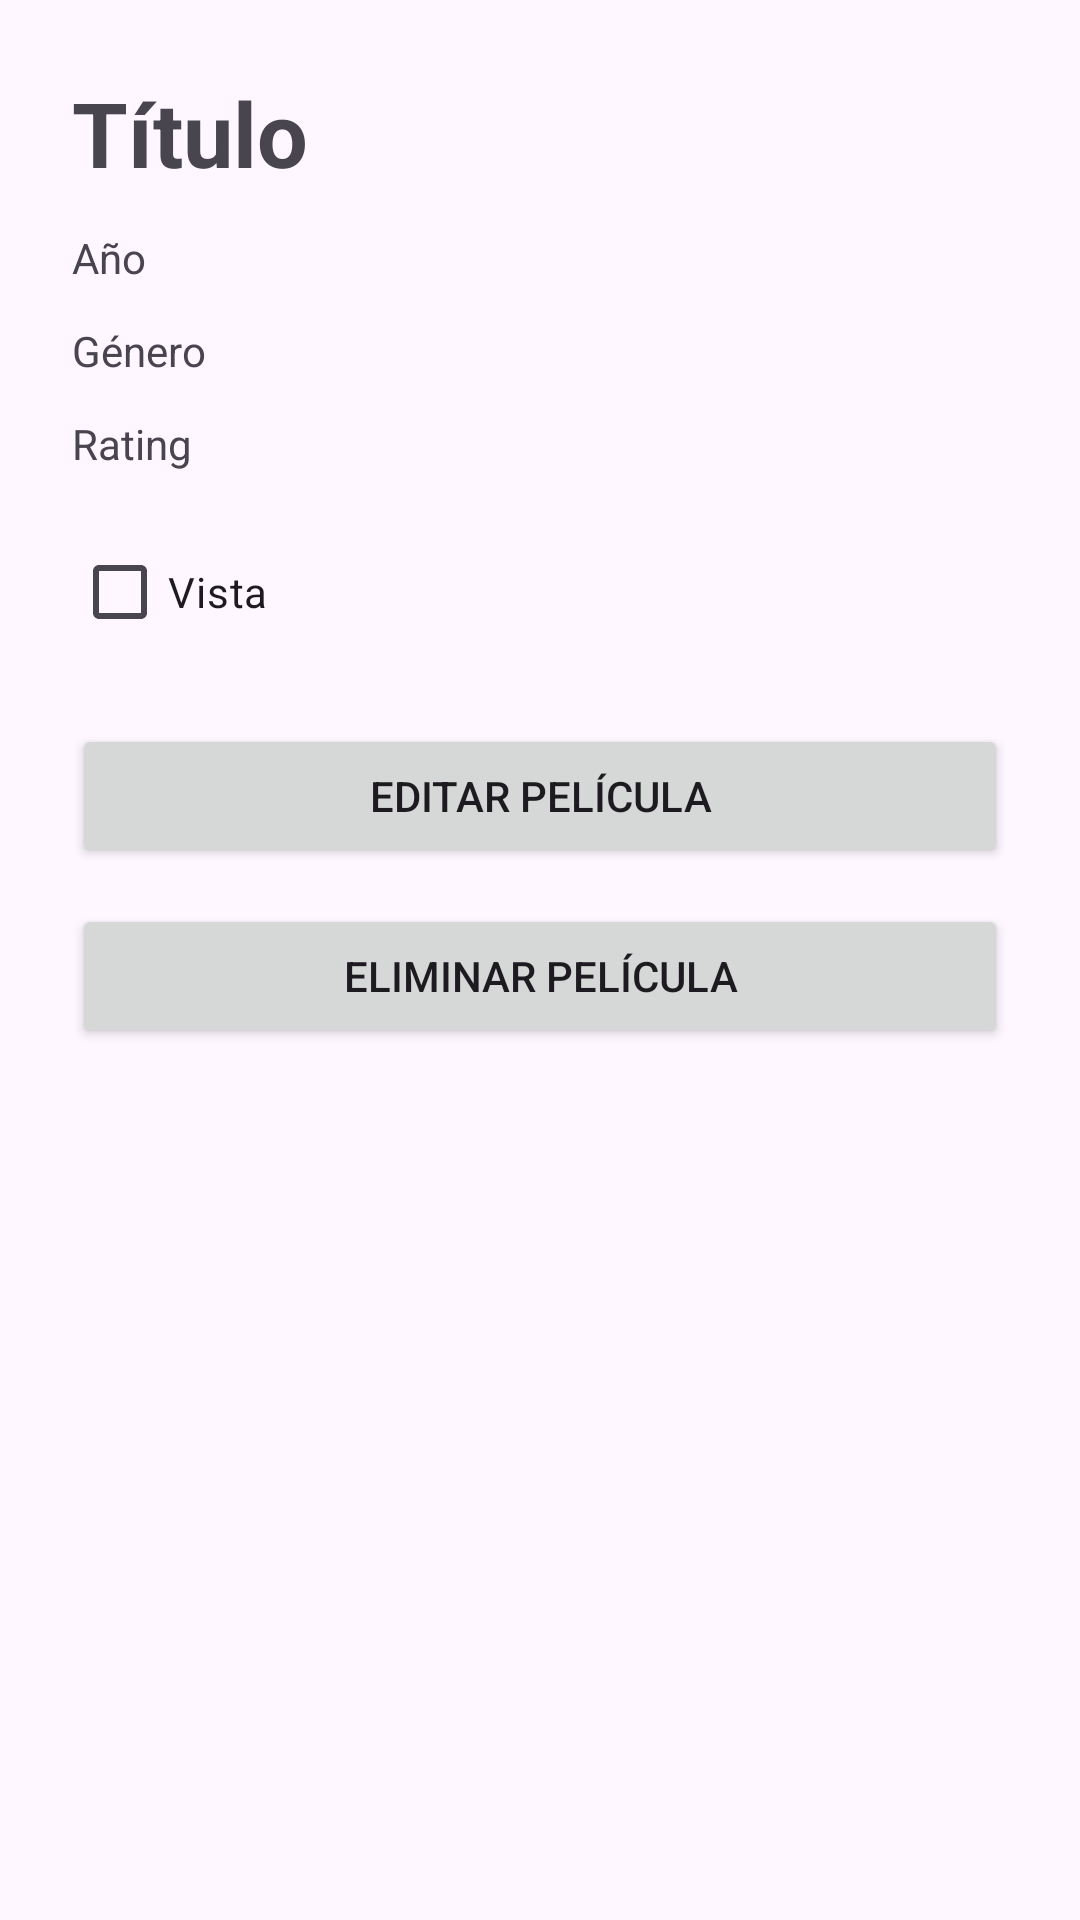

Reconstruct the res/layout file that produces this screen, plus the resources it refers to.
<!-- AndroidManifest.xml: application theme Theme.OrdoñezJaddys -->
<!-- res/layout/fragment_movie_detail.xml -->
<?xml version="1.0" encoding="utf-8"?>
<ScrollView
    xmlns:android="http://schemas.android.com/apk/res/android"

    android:layout_width="match_parent"
    android:layout_height="match_parent">

    <LinearLayout
        android:layout_width="match_parent"
        android:layout_height="wrap_content"

        android:orientation="vertical"
        android:padding="24dp">

        <TextView
            android:id="@+id/txtTitle"
            android:layout_width="wrap_content"
            android:layout_height="wrap_content"

            android:text="Título"
            android:textSize="30sp"
            android:textStyle="bold"/>

        <TextView
            android:id="@+id/txtYear"
            android:layout_width="wrap_content"
            android:layout_height="wrap_content"

            android:layout_marginTop="12dp"
            android:text="Año"/>

        <TextView
            android:id="@+id/txtGenre"
            android:layout_width="wrap_content"
            android:layout_height="wrap_content"

            android:layout_marginTop="12dp"
            android:text="Género"/>

        <TextView
            android:id="@+id/txtRating"
            android:layout_width="wrap_content"
            android:layout_height="wrap_content"

            android:layout_marginTop="12dp"
            android:text="Rating"/>

        <CheckBox
            android:id="@+id/checkWatched"
            android:layout_width="wrap_content"
            android:layout_height="wrap_content"

            android:layout_marginTop="16dp"
            android:text="Vista"/>

        <Button
            android:id="@+id/btnEdit"
            android:layout_width="match_parent"
            android:layout_height="wrap_content"

            android:layout_marginTop="20dp"
            android:text="Editar película"/>

        <Button
            android:id="@+id/btnDelete"
            android:layout_width="match_parent"
            android:layout_height="wrap_content"

            android:layout_marginTop="12dp"
            android:text="Eliminar película"/>

    </LinearLayout>

</ScrollView>
<!-- resources referenced by this layout -->
<resources>
  <style name="Theme.OrdoñezJaddys" parent="Base.Theme.OrdoñezJaddys" />
  <style name="Base.Theme.OrdoñezJaddys" parent="Theme.Material3.DayNight.NoActionBar">
          
          
      </style>
</resources>
